Run: headless pygame with SDL's dummy video driver; simulated clock (each Clock.tick advances the game by its frame time, no real sleeping); random seed 0; keys injected as events and as key.get_pressed() state; no mouse input.
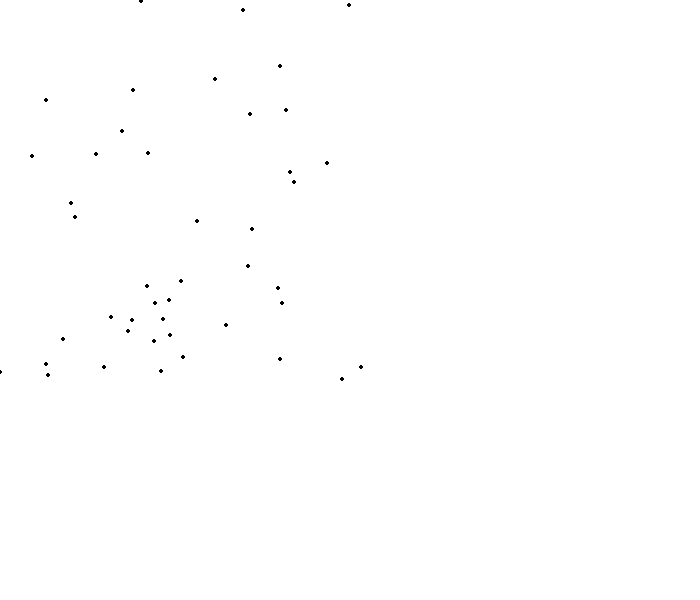
Frame 1 of 4 · flips 1–60 · no input
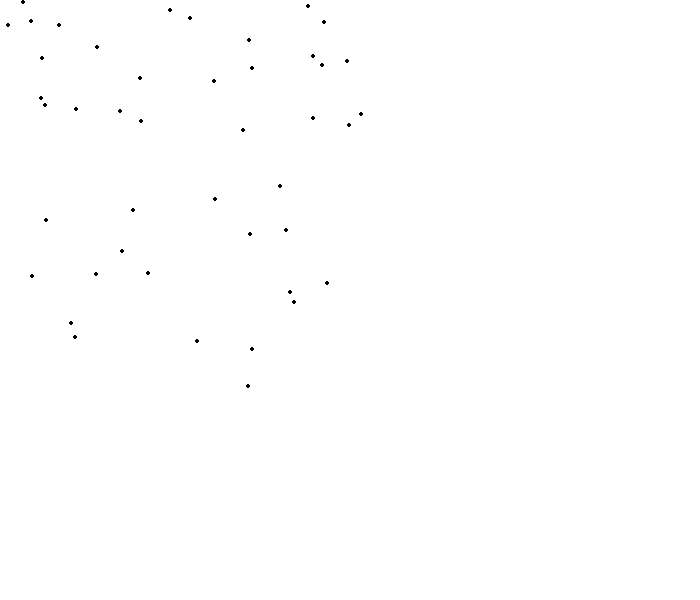
Frame 2 of 4 · flips 61–180 · tapped SPACE, RETURN · held RIGHT (→), D
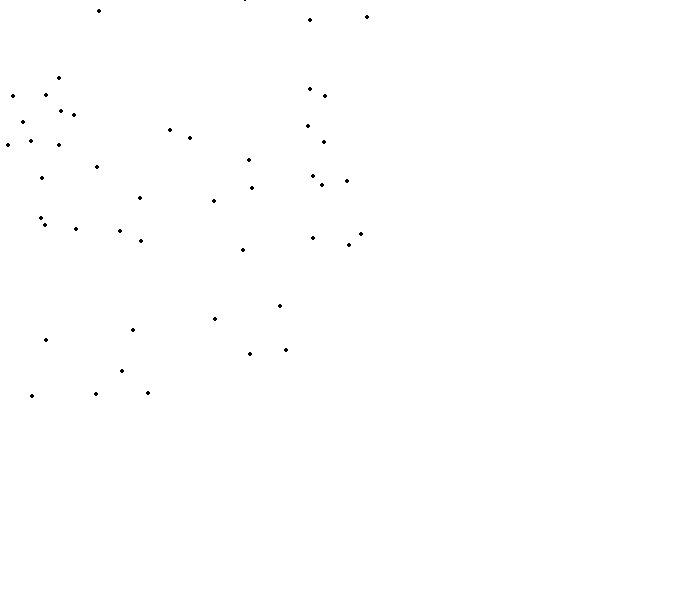
Frame 3 of 4 · flips 181–300 · held DOWN (↓), S
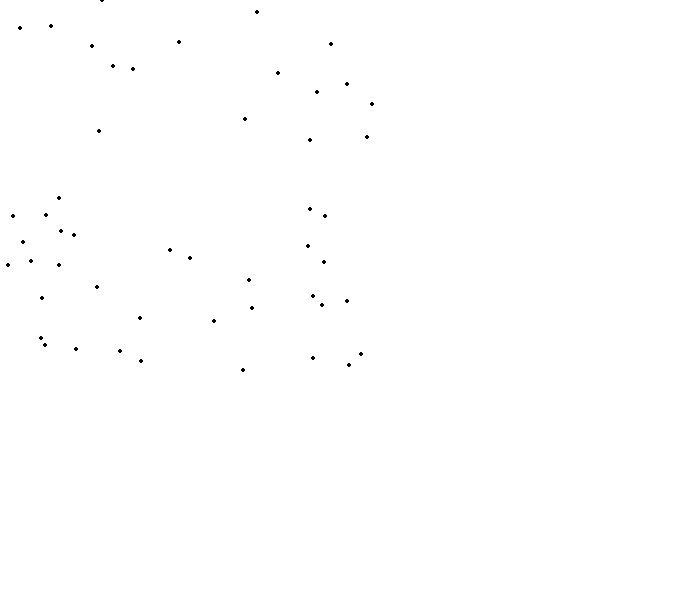
Frame 4 of 4 · flips 301–420 · held LEFT (←), A, UP (↑), W

The pygame program that drew these frames:

import pygame
import random
pygame.init()


WHITE = (255,255,255)
RED = (255,0,0)
GREEN = (0,255,0)
BlACK = (0,0,0)
BLUE = (0,0,255)


size=(700,600)
screen = pygame.display.set_mode(size)
pygame.display.set_caption("animaiton")

snow_list = []
for i in range(50):
    x = random.randrange(0,400)
    y = random.randrange(0,400)
    snow_list.append([x,y])

done = False
clock = pygame.time.Clock()


while not done:
    for event in pygame.event.get():
        if event.type == pygame.QUIT:
            done = True
    screen.fill(WHITE)

    for i in snow_list:
        pygame.draw.circle(screen,BlACK,i,2)
        i[1]+=1
        if(i[1]>400):
            i[1]=random.randrange(-50,-10)
            i[0]=random.randrange(0,400)


    pygame.display.flip()
    clock.tick(100)


pygame.quit()
